Run: headless pygame with SDL's dummy video driver; simulated clock (each Clock.tick advances the game by its frame time, no real sleeping); random seed 0; keys injected as events and as key.get_pressed() state; no mouse input.
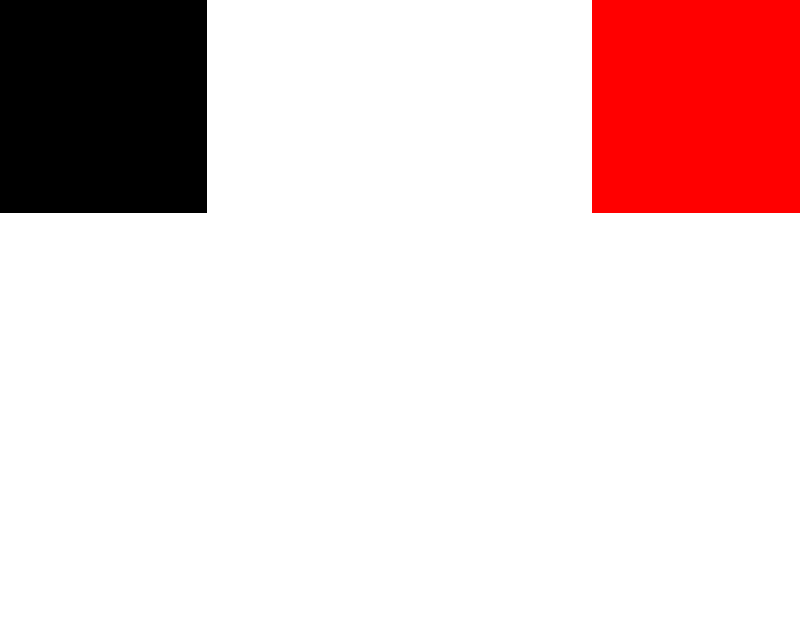
Frame 1 of 4 · flips 1–60 · no input
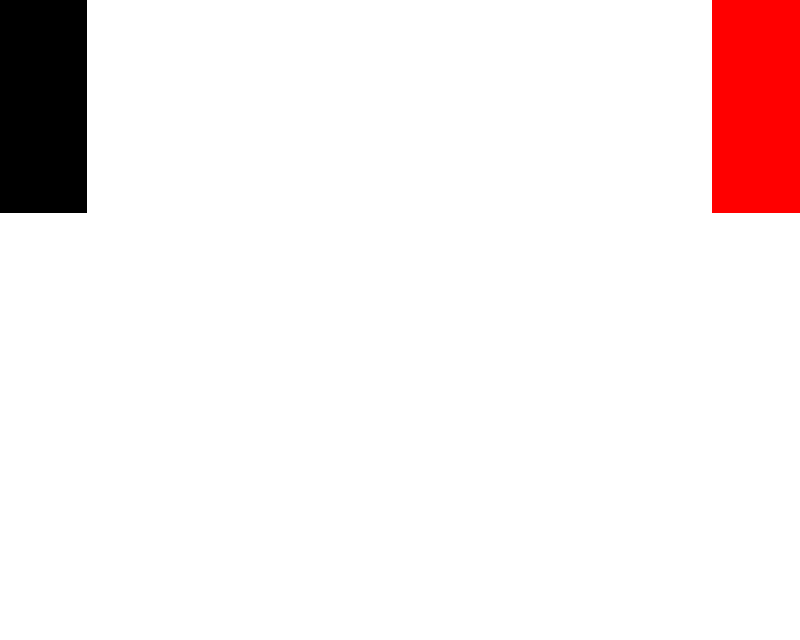
Frame 2 of 4 · flips 61–180 · tapped SPACE, RETURN · held RIGHT (→), D
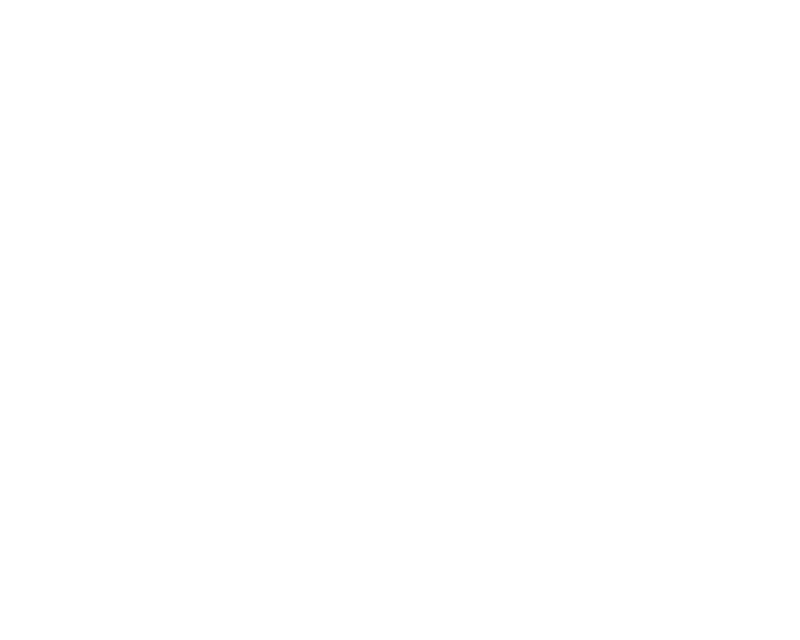
Frame 3 of 4 · flips 181–300 · held DOWN (↓), S
Frame 4 of 4 · flips 301–420 · held LEFT (←), A, UP (↑), W · screen unchanged from frame 3, image omitted

The pygame program that drew these frames:


import pygame



WIN_WIDTH = 800
WIN_HEIGHT = 640
x = WIN_WIDTH-WIN_WIDTH/3
y = 0
x2 = 0
x3 = 0
y4 = WIN_HEIGHT/3
y5 =2*WIN_HEIGHT/3

pygame.init()
screen = pygame.display.set_mode((WIN_WIDTH,WIN_HEIGHT))
pygame.display.set_caption("тест")
bg1 = pygame.Surface((WIN_WIDTH/3,WIN_HEIGHT/3))
bg2 = pygame.Surface((WIN_WIDTH/3,WIN_HEIGHT/3))
finish=False
bg1.fill(pygame.Color("#ff0000"))
while finish==False:
        screen.fill(pygame.Color("#ffffff"))
        for e in pygame.event.get():
            if e.type == pygame.QUIT:
                finish=True
        screen.blit(bg1,(x,y))
        if x>0:
                x+=1        
        screen.blit(bg2,(x2,y))
        if x2<2*WIN_WIDTH/3:
                x2-=1
        pygame.display.update()
        
